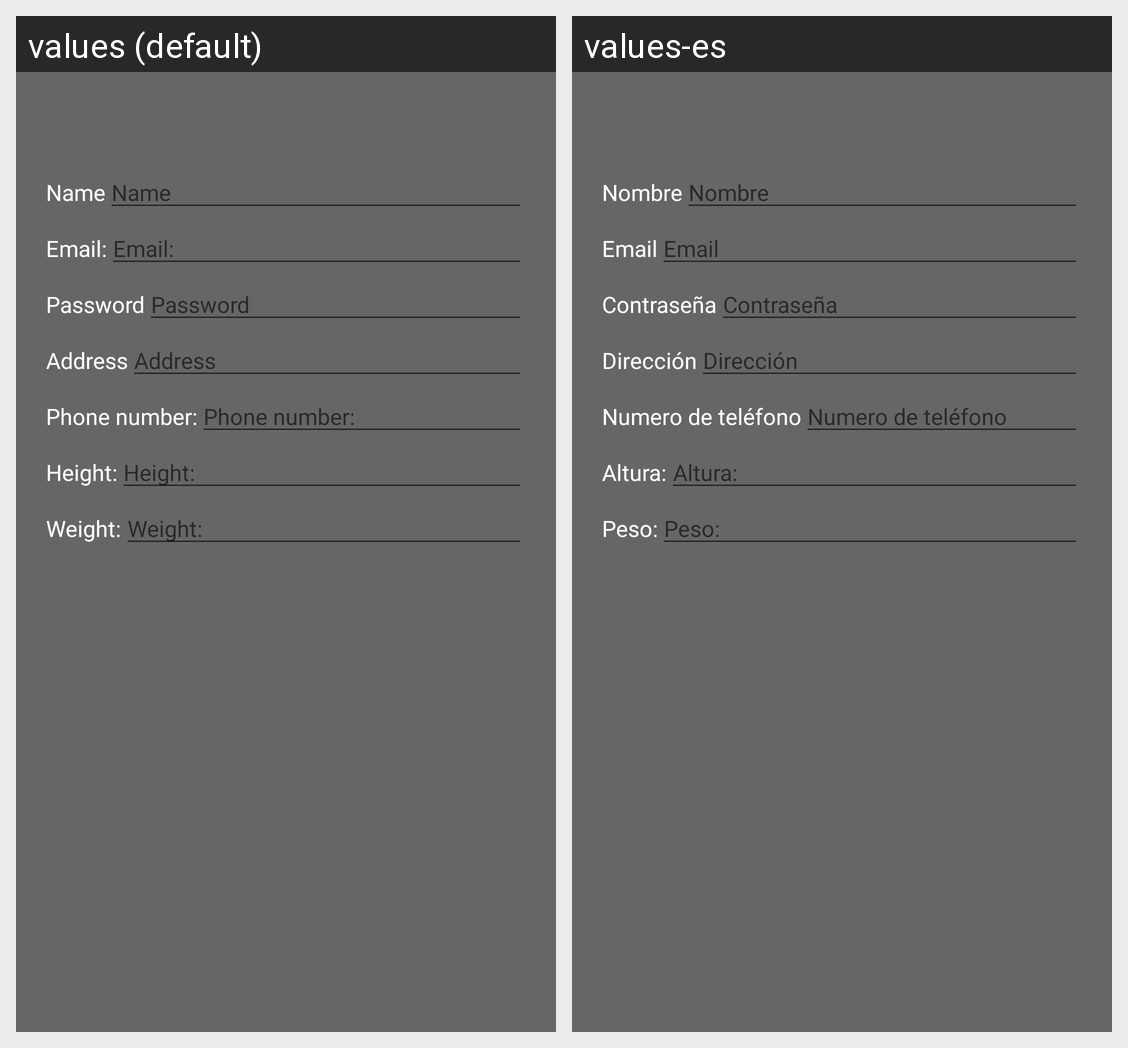

Here is an Android app screen in its default locale and in the app's own translations. Write out the translated-string differences for the strings that appear on this screen.
Android screen res/layout/fragment_profile.xml rendered under 2 locales, left to right: values (default), values-es. Device: Nexus 5 (rendered at 1080×1920; each locale shown at half size, 540×960, under a caption strip naming it); theme AppTheme.NoActionBar.
Strings drawn on this screen, with the default value and each locale's value (text and hints the layout hard-codes, and strings that could not be matched under every locale, appear in the picture but are not listed):

name
  values: Name
  values-es: Nombre

email
  values: Email:
  values-es: Email

password
  values: Password
  values-es: Contraseña

address
  values: Address
  values-es: Dirección

telNum
  values: Phone number:
  values-es: Numero de teléfono

height
  values: Height:
  values-es: Altura:

weight
  values: Weight:
  values-es: Peso:
